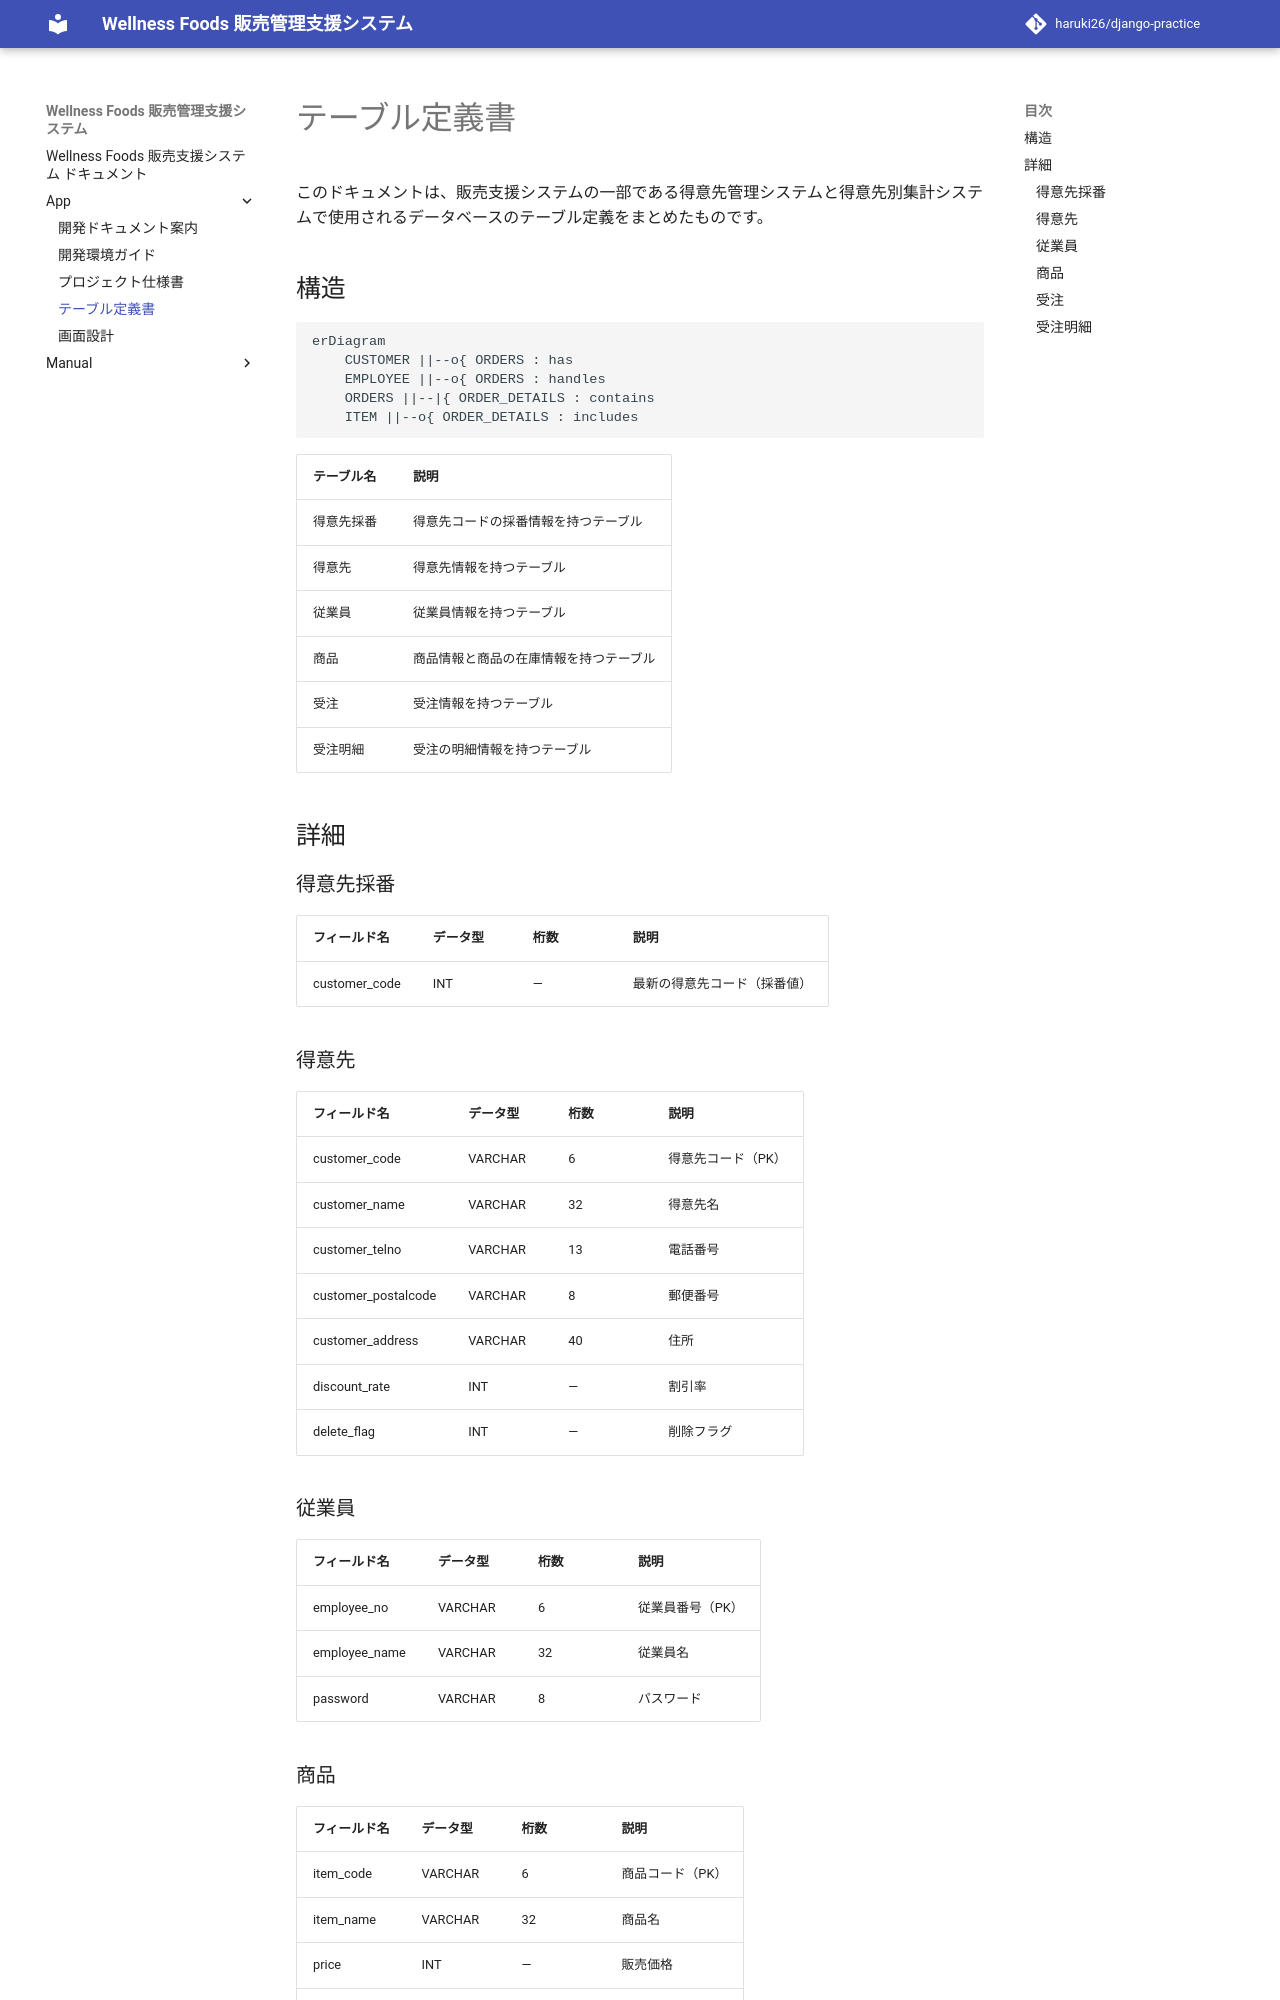

repository: haruki26/django-practice · page: app/tables/index.html · generator: mkdocs

# テーブル定義書

このドキュメントは、販売支援システムの一部である得意先管理システムと得意先別集計システムで使用されるデータベースのテーブル定義をまとめたものです。

## 構造

```mermaid
erDiagram
	CUSTOMER ||--o{ ORDERS : has
	EMPLOYEE ||--o{ ORDERS : handles
	ORDERS ||--|{ ORDER_DETAILS : contains
	ITEM ||--o{ ORDER_DETAILS : includes
```

| テーブル名 | 説明 |
| --- | --- |
| 得意先採番 | 得意先コードの採番情報を持つテーブル |
| 得意先 | 得意先情報を持つテーブル |
| 従業員 | 従業員情報を持つテーブル |
| 商品 | 商品情報と商品の在庫情報を持つテーブル |
| 受注 | 受注情報を持つテーブル |
| 受注明細 | 受注の明細情報を持つテーブル |

## 詳細

### 得意先採番

| フィールド名 | データ型 | 桁数 | 説明 |
| --- | --- | --- | --- |
| customer_code | INT | — | 最新の得意先コード（採番値） |

### 得意先

| フィールド名 | データ型 | 桁数 | 説明 |
| --- | --- | --- | --- |
| customer_code | VARCHAR | 6 | 得意先コード（PK） |
| customer_name | VARCHAR | 32 | 得意先名 |
| customer_telno | VARCHAR | 13 | 電話番号 |
| customer_postalcode | VARCHAR | 8 | 郵便番号 |
| customer_address | VARCHAR | 40 | 住所 |
| discount_rate | INT | — | 割引率 |
| delete_flag | INT | — | 削除フラグ |

### 従業員

| フィールド名 | データ型 | 桁数 | 説明 |
| --- | --- | --- | --- |
| employee_no | VARCHAR | 6 | 従業員番号（PK） |
| employee_name | VARCHAR | 32 | 従業員名 |
| password | VARCHAR | 8 | パスワード |

### 商品

| フィールド名 | データ型 | 桁数 | 説明 |
| --- | --- | --- | --- |
| item_code | VARCHAR | 6 | 商品コード（PK） |
| item_name | VARCHAR | 32 | 商品名 |
| price | INT | — | 販売価格 |
| stock | INT | — | 在庫数 |
